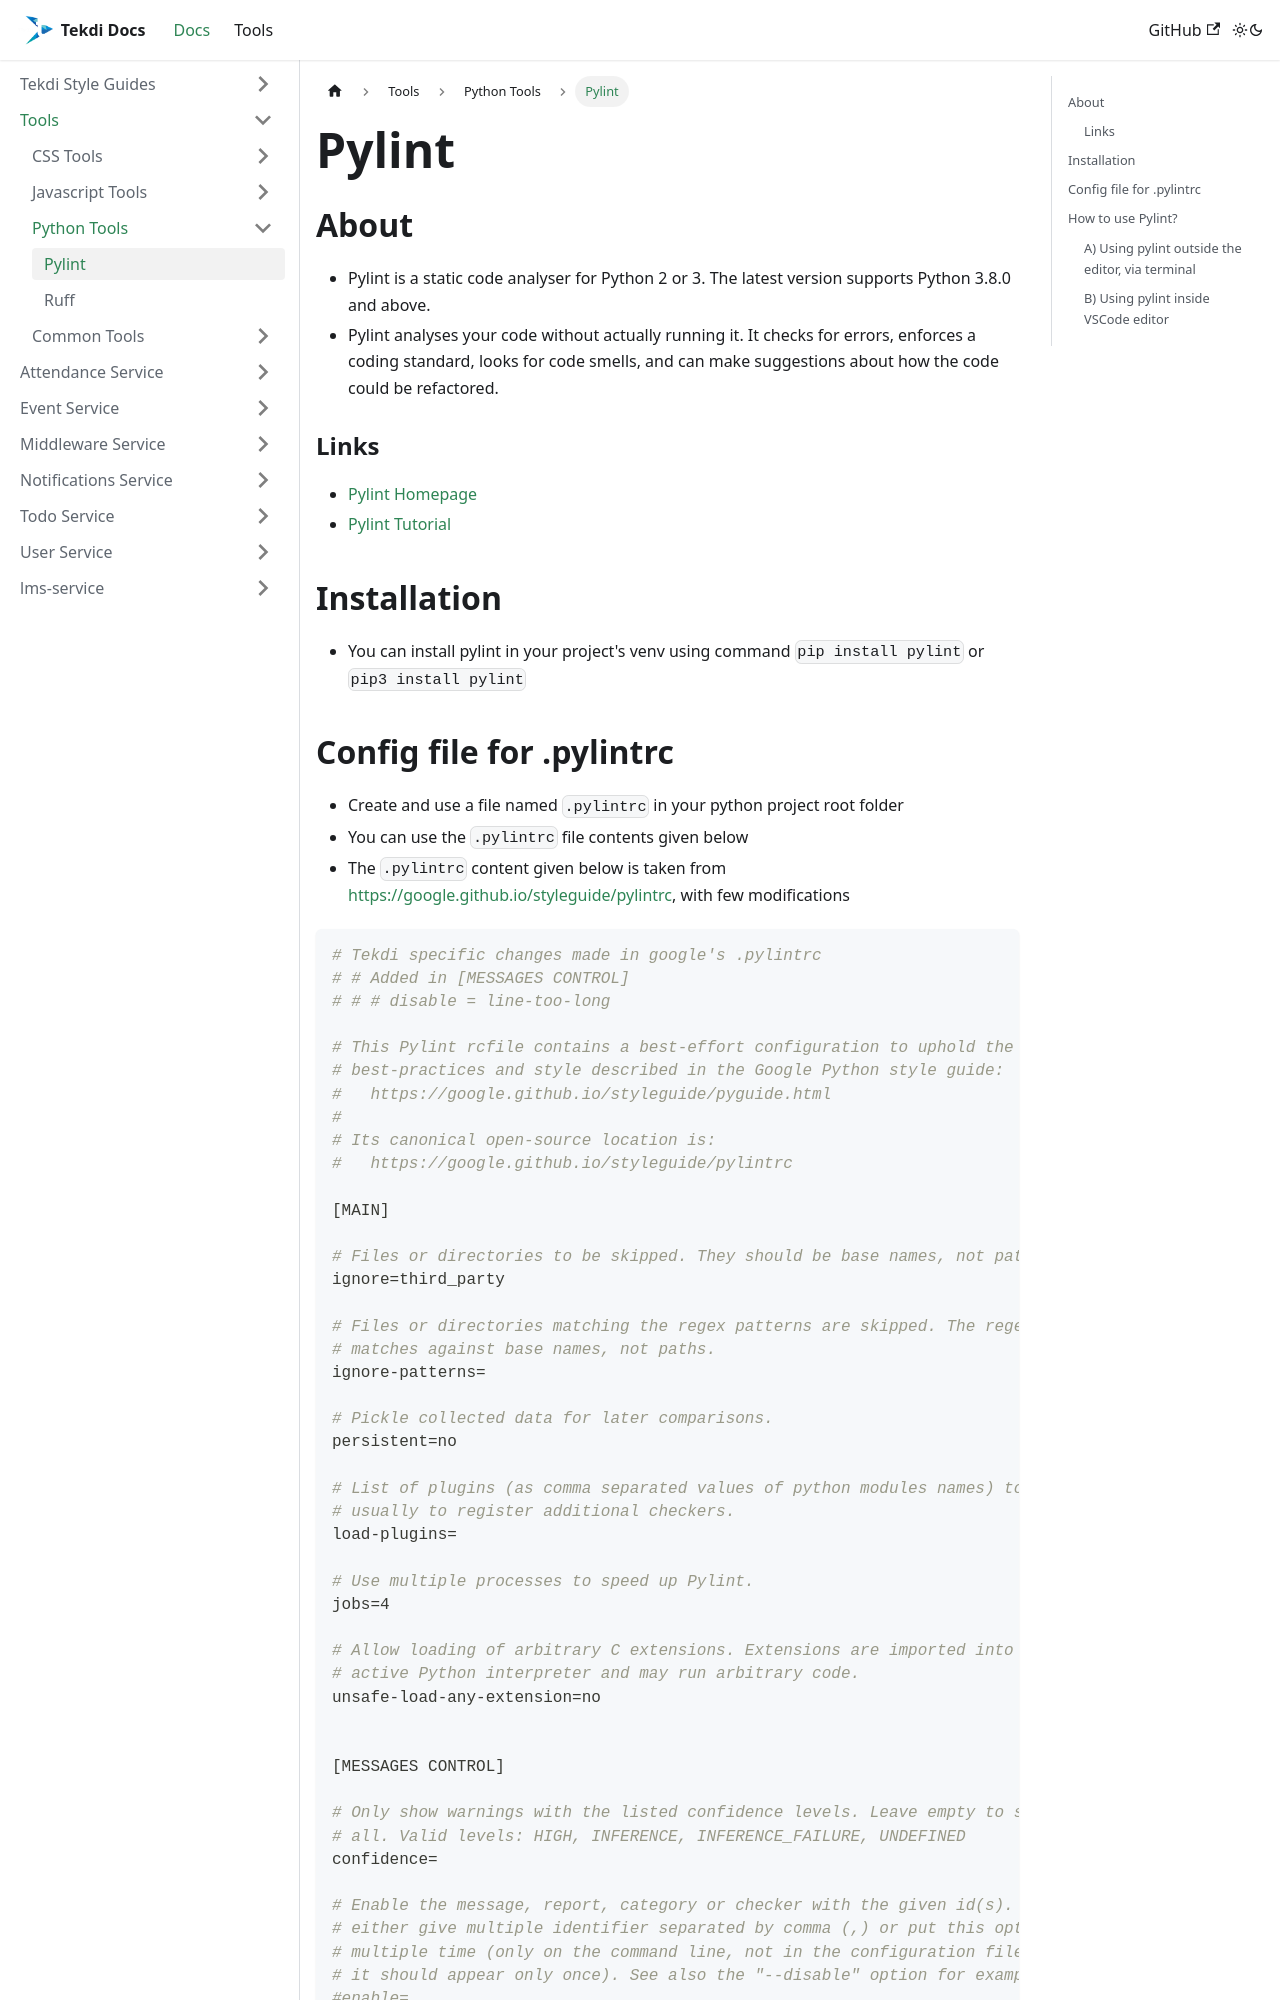

repository: tekdi/tekdi.github.io · page: docs/tools/python/pylint.html · generator: docusaurus

---
sidebar_position: 2
tags: [python, styleguide]
---

# Pylint

## About
- Pylint is a static code analyser for Python 2 or 3. The latest version supports Python 3.8.0 and above.
- Pylint analyses your code without actually running it. It checks for errors, enforces a coding standard, looks for code smells, and can make suggestions about how the code could be refactored.

### Links
- [Pylint Homepage](https://pylint.pycqa.org/)
- [Pylint Tutorial](https://pylint.readthedocs.io/en/stable/tutorial.html)

## Installation
- You can install pylint in your project's venv using command `pip install pylint` or `pip3 install pylint`
